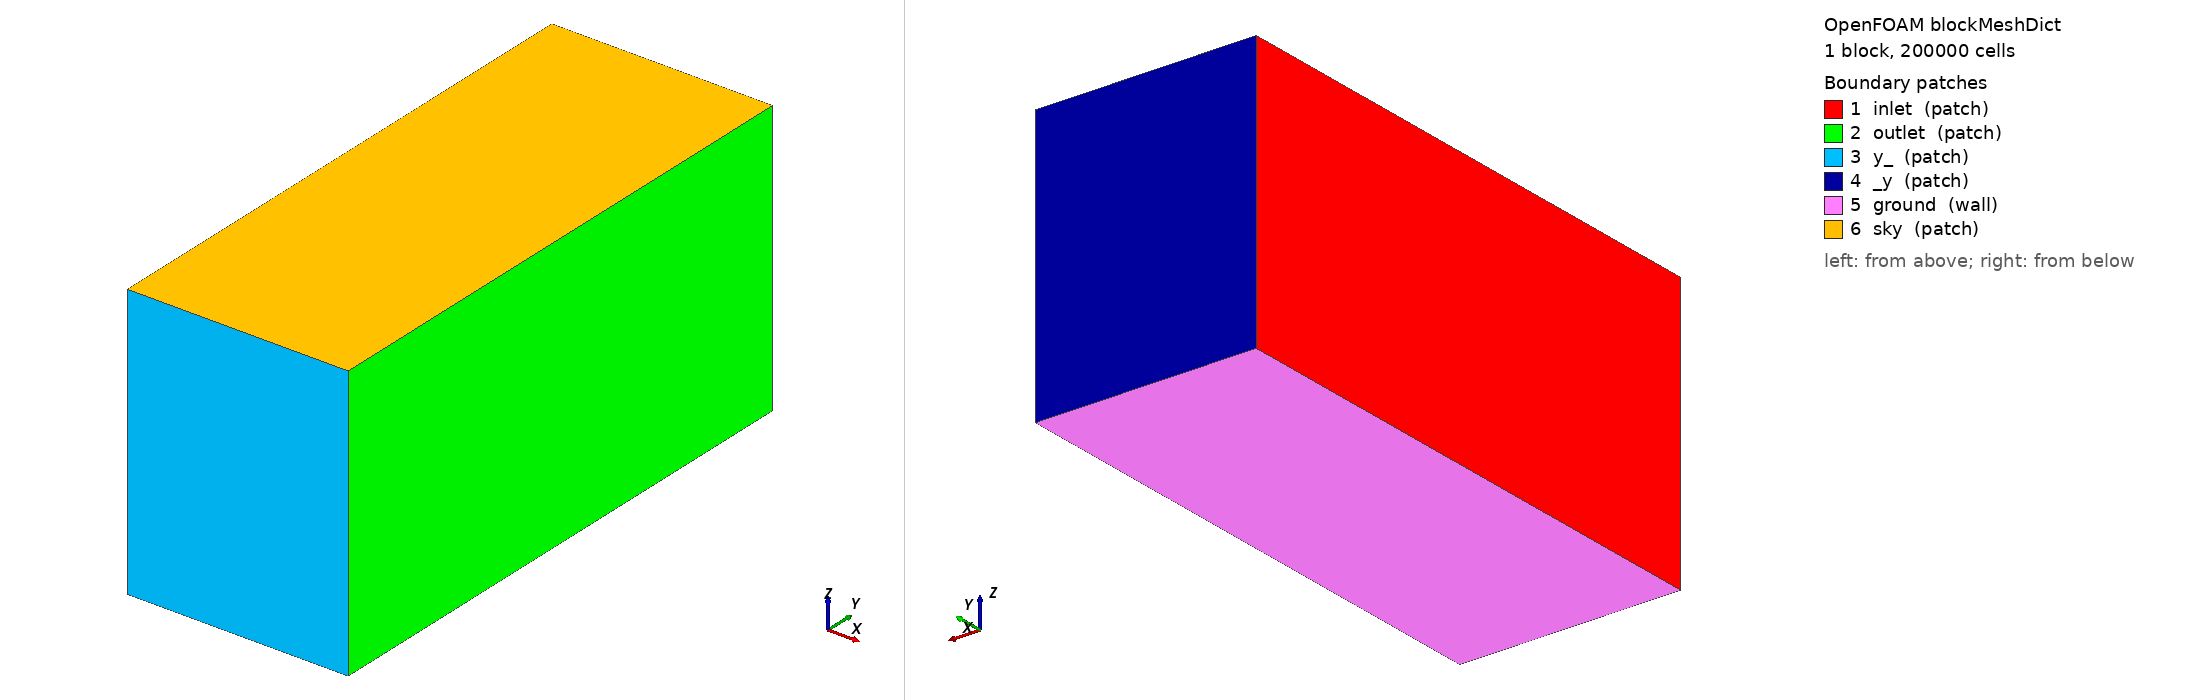

OpenFOAM case: the mesh blockMesh builds from blockMeshDict, 1 block(s), 200000 cells. Boundary patches (legend numbers): 1 inlet (patch), 2 outlet (patch), 3 y_ (patch), 4 _y (patch), 5 ground (wall), 6 sky (patch). Left view from above one corner, right view from below the opposite corner. Boundary conditions: 7 field file(s) under 0/ or 0.orig/; 4 of 6 drawn patches have an entry in a shipped field file.

=== system/blockMeshDict ===
/*--------------------------------*- C++ -*----------------------------------*\
| =========                 |                                                 |
| \\      /  F ield         | OpenFOAM: The Open Source CFD Toolbox           |
|  \\    /   O peration     | Version:  v2606                                 |
|   \\  /    A nd           | Website:  www.openfoam.com                      |
|    \\/     M anipulation  |                                                 |
\*---------------------------------------------------------------------------*/
FoamFile
{
    version     2.0;
    format      ascii;
    class       dictionary;
    object      blockMeshDict;
}

// * * * * * * * * * * * * * * * * * * * * * * * * * * * * * * * * * * * * * //

// Bounding Box : (-23.275 -250 5) (23.275 250 200)

scale   1;

vertices
(
    ( -160 -400  0)
    (  160 -400  0)
    (  160  400  0)
    ( -160  400  0)
    ( -160 -400  400)
    (  160 -400  400)
    (  160  400  400)
    ( -160  400  400)
);

blocks
(
    // Higher resolution sizes ...

    // Low resolution sizes (8 8 8)
    hex (0 1 2 3 4 5 6 7) (40 100 50) simpleGrading (1 1 1)
);

edges
(
);

boundary
(
    inlet // -ve X
    {
        type patch;
        faces
        (
            ( 0 4 7 3 )
        );
    }
    outlet // +ve X
    {
        type patch;
        faces
        (
            ( 1 2 6 5 )
        );
    }
    y_ // -ve Y
    {
        type patch; // (slip)
        faces
        (
            ( 0 1 5 4)
        );
    }
    _y // +ve Y
    {
        type patch; // (slip)
        faces
        (
            ( 3 7 6 2)
        );
    }
    ground
    {
        type wall;
        faces
        (
            ( 0 3 2 1)
        );
    }
    sky
    {
        type patch; // (slip)
        faces
        (
            ( 4 5 6 7)
        );
    }
);

// ************************************************************************* //


=== 0.orig/U ===
/*--------------------------------*- C++ -*----------------------------------*\
| =========                 |                                                 |
| \\      /  F ield         | OpenFOAM: The Open Source CFD Toolbox           |
|  \\    /   O peration     | Version:  v2606                                 |
|   \\  /    A nd           | Website:  www.openfoam.com                      |
|    \\/     M anipulation  |                                                 |
\*---------------------------------------------------------------------------*/
FoamFile
{
    version     2.0;
    format      ascii;
    class       volVectorField;
    object      U;
}
// * * * * * * * * * * * * * * * * * * * * * * * * * * * * * * * * * * * * * //

#include        "include/initialConditions"

dimensions      [0 1 -1 0 0 0 0];

internalField   uniform $flowVelocity;

boundaryField
{
    #includeEtc "caseDicts/setConstraintTypes"
    #include    "include/environ"

    inlet
    {
        type            fixedValue;
        value           $internalField;
    }

    outlet
    {
        type            inletOutlet;
        inletValue      uniform (0 0 0);
        value           $internalField;
    }

    ground
    {
        type            noSlip;
    }

    "(?i).*bridge.*"
    {
        type            noSlip;
    }
}

// ************************************************************************* //


=== 0.orig/epsilon ===
/*--------------------------------*- C++ -*----------------------------------*\
| =========                 |                                                 |
| \\      /  F ield         | OpenFOAM: The Open Source CFD Toolbox           |
|  \\    /   O peration     | Version:  v2606                                 |
|   \\  /    A nd           | Website:  www.openfoam.com                      |
|    \\/     M anipulation  |                                                 |
\*---------------------------------------------------------------------------*/
FoamFile
{
    version     2.0;
    format      ascii;
    class       volScalarField;
    object      epsilon;
}
// * * * * * * * * * * * * * * * * * * * * * * * * * * * * * * * * * * * * * //

#include        "include/initialConditions"

dimensions      [0 2 -3 0 0 0 0];

internalField   uniform $turbulentEpsilon;

boundaryField
{
    #includeEtc "caseDicts/setConstraintTypes"
    #include    "include/environ"

    inlet
    {
        type          fixedValue;
        value         $internalField;
    }

    outlet
    {
        type            inletOutlet;
        inletValue      $internalField;
        value           $internalField;
    }

    ground
    {
        type            epsilonWallFunction;
        value           $internalField;
    }

    "(?i).*bridge.*"
    {
        type            epsilonWallFunction;
        value           $internalField;
    }
}

// ************************************************************************* //


=== 0.orig/k ===
/*--------------------------------*- C++ -*----------------------------------*\
| =========                 |                                                 |
| \\      /  F ield         | OpenFOAM: The Open Source CFD Toolbox           |
|  \\    /   O peration     | Version:  v2606                                 |
|   \\  /    A nd           | Website:  www.openfoam.com                      |
|    \\/     M anipulation  |                                                 |
\*---------------------------------------------------------------------------*/
FoamFile
{
    version     2.0;
    format      ascii;
    class       volScalarField;
    object      k;
}
// * * * * * * * * * * * * * * * * * * * * * * * * * * * * * * * * * * * * * //

#include        "include/initialConditions"

dimensions      [0 2 -2 0 0 0 0];

internalField   uniform $turbulentKE;

boundaryField
{
    #includeEtc "caseDicts/setConstraintTypes"
    #include    "include/environ"

    inlet
    {
        type            fixedValue;
        value           $internalField;
    }

    outlet
    {
        type            inletOutlet;
        inletValue      $internalField;
        value           $internalField;
    }

    ground
    {
        type            kqRWallFunction;
        value           $internalField;
    }

    "(?i).*bridge.*"
    {
        type            kqRWallFunction;
        value           $internalField;
    }
}

// ************************************************************************* //


=== 0.orig/nut ===
/*--------------------------------*- C++ -*----------------------------------*\
| =========                 |                                                 |
| \\      /  F ield         | OpenFOAM: The Open Source CFD Toolbox           |
|  \\    /   O peration     | Version:  v2606                                 |
|   \\  /    A nd           | Website:  www.openfoam.com                      |
|    \\/     M anipulation  |                                                 |
\*---------------------------------------------------------------------------*/
FoamFile
{
    version     2.0;
    format      ascii;
    class       volScalarField;
    object      nut;
}
// * * * * * * * * * * * * * * * * * * * * * * * * * * * * * * * * * * * * * //

dimensions      [0 2 -1 0 0 0 0];

internalField   uniform 0;

boundaryField
{
    #includeEtc "caseDicts/setConstraintTypes"
    #include    "include/environ"

    inlet
    {
        type            calculated;
        value           $internalField;
    }
    outlet
    {
        type            calculated;
        value           $internalField;
    }

    ground
    {
        type            nutkWallFunction;
        value           $internalField;
    }

    "(?i).*bridge.*"
    {
        type            nutkWallFunction;
        value           $internalField;
    }
}

// ************************************************************************* //


=== 0.orig/omega ===
/*--------------------------------*- C++ -*----------------------------------*\
| =========                 |                                                 |
| \\      /  F ield         | OpenFOAM: The Open Source CFD Toolbox           |
|  \\    /   O peration     | Version:  v2606                                 |
|   \\  /    A nd           | Website:  www.openfoam.com                      |
|    \\/     M anipulation  |                                                 |
\*---------------------------------------------------------------------------*/
FoamFile
{
    version     2.0;
    format      ascii;
    class       volScalarField;
    object      omega;
}
// * * * * * * * * * * * * * * * * * * * * * * * * * * * * * * * * * * * * * //

#include        "include/initialConditions"

dimensions      [0 0 -1 0 0 0 0];

internalField   uniform $turbulentOmega;

boundaryField
{
    #includeEtc "caseDicts/setConstraintTypes"
    #include    "include/environ"

    inlet
    {
        type            fixedValue;
        value           $internalField;
    }
    outlet
    {
        type            inletOutlet;
        inletValue      $internalField;
        value           $internalField;
    }

    ground
    {
        type            omegaWallFunction;
        value           $internalField;
    }

    "(?i).*bridge.*"
    {
        type            omegaWallFunction;
        value           $internalField;
    }
}

// ************************************************************************* //


=== 0.orig/p ===
/*--------------------------------*- C++ -*----------------------------------*\
| =========                 |                                                 |
| \\      /  F ield         | OpenFOAM: The Open Source CFD Toolbox           |
|  \\    /   O peration     | Version:  v2606                                 |
|   \\  /    A nd           | Website:  www.openfoam.com                      |
|    \\/     M anipulation  |                                                 |
\*---------------------------------------------------------------------------*/
FoamFile
{
    version     2.0;
    format      ascii;
    class       volScalarField;
    object      p;
}
// * * * * * * * * * * * * * * * * * * * * * * * * * * * * * * * * * * * * * //

#include        "include/initialConditions"

dimensions      [0 2 -2 0 0 0 0];

internalField   uniform $pressure;

boundaryField
{
    #includeEtc "caseDicts/setConstraintTypes"
    #include    "include/environ"

    inlet
    {
        type            zeroGradient;
    }
    outlet
    {
        type            fixedValue;
        value           $internalField;
    }

    sky
    {
        type            zeroGradient;
    }
    ground
    {
        type            zeroGradient;
    }

    "(?i).*bridge.*"
    {
        type            zeroGradient;
    }
}

// ************************************************************************* //


=== 0.orig/pointDisplacement ===
/*--------------------------------*- C++ -*----------------------------------*\
| =========                 |                                                 |
| \\      /  F ield         | OpenFOAM: The Open Source CFD Toolbox           |
|  \\    /   O peration     | Version:  v2606                                 |
|   \\  /    A nd           | Website:  www.openfoam.com                      |
|    \\/     M anipulation  |                                                 |
\*---------------------------------------------------------------------------*/
FoamFile
{
    version     2.0;
    format      ascii;
    class       pointVectorField;
    object      pointDisplacement;
}
// * * * * * * * * * * * * * * * * * * * * * * * * * * * * * * * * * * * * * //

dimensions      [0 1 0 0 0 0 0];

internalField   uniform (0 0 0);

boundaryField
{
    // Specify directly (without include) for benefit of the paraview reader
    processor
    {
        type    processor;
        value   uniform (0 0 0);
    }

    inlet
    {
        type            uniformFixedValue;
        uniformValue    (0 0 0);
    }

    outlet
    {
        type            uniformFixedValue;
        uniformValue    (0 0 0);
    }

    // Unspecified negative sides
    "(_[xy])"
    {
        type            uniformFixedValue;
        uniformValue    (0 0 0);
    }

    // Unspecified positive sides
    "([xy]_)"
    {
        type            uniformFixedValue;
        uniformValue    (0 0 0);
    }

    sky
    {
        type            uniformFixedValue;
        uniformValue    (0 0 0);
    }

    ground
    {
        type            slip;
    }

    "(?i).*bridge.*"
    {
        type            lumpedPointDisplacement;
        value           uniform (0 0 0);
        #include        "include/controllers"
    }
}

// ************************************************************************* //
